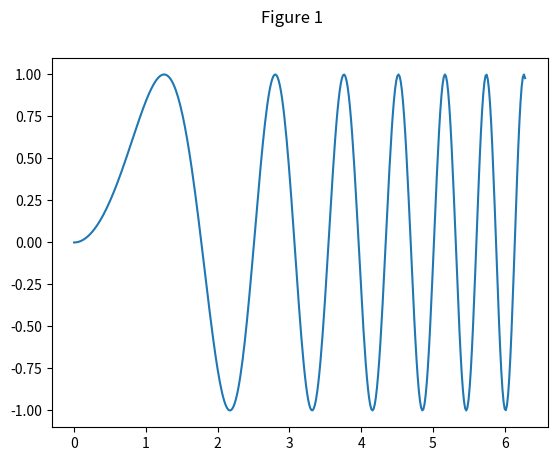
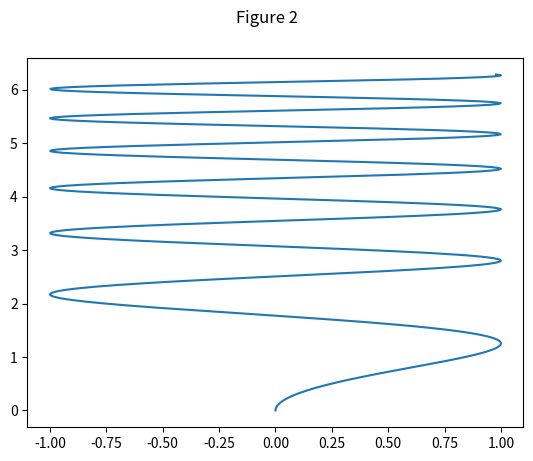
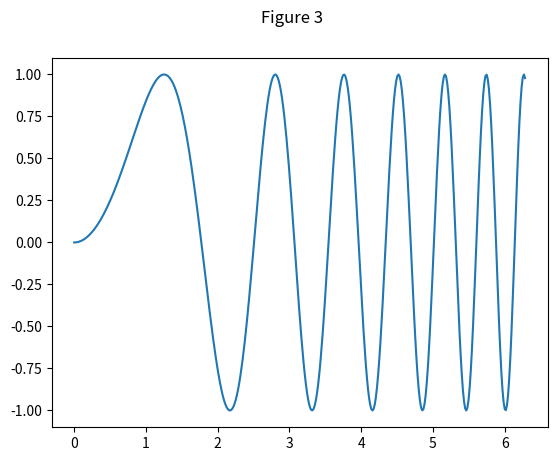
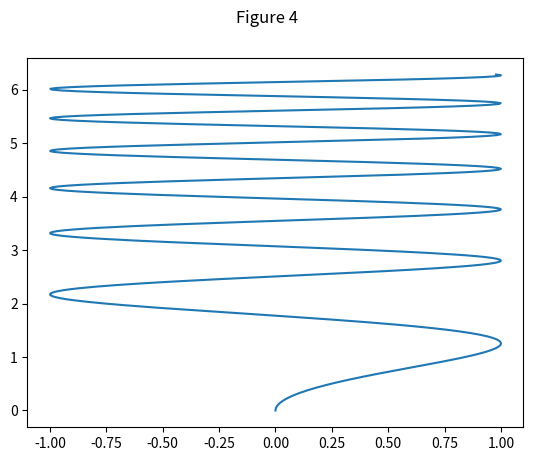

Recreate these plots in Python, in order.
import matplotlib.pyplot as plt
import numpy as np

# Turn on interactive mode
plt.ion()

# Create some data
x = np.linspace(0, 2 * np.pi, 400)
y = np.sin(x ** 2)

# Create a figure for each plot
fig1 = plt.figure()
plt.plot(x, y)
fig1.suptitle('Figure 1')
plt.show()

fig2 = plt.figure()
plt.plot(y, x)
fig2.suptitle('Figure 2')
plt.show()

fig3 = plt.figure()
plt.plot(x, y)
fig3.suptitle('Figure 3')
plt.show()

fig4 = plt.figure()
plt.plot(y, x)
fig4.suptitle('Figure 4')
plt.show()

# Keep all figures displayed
plt.show(block=True)
